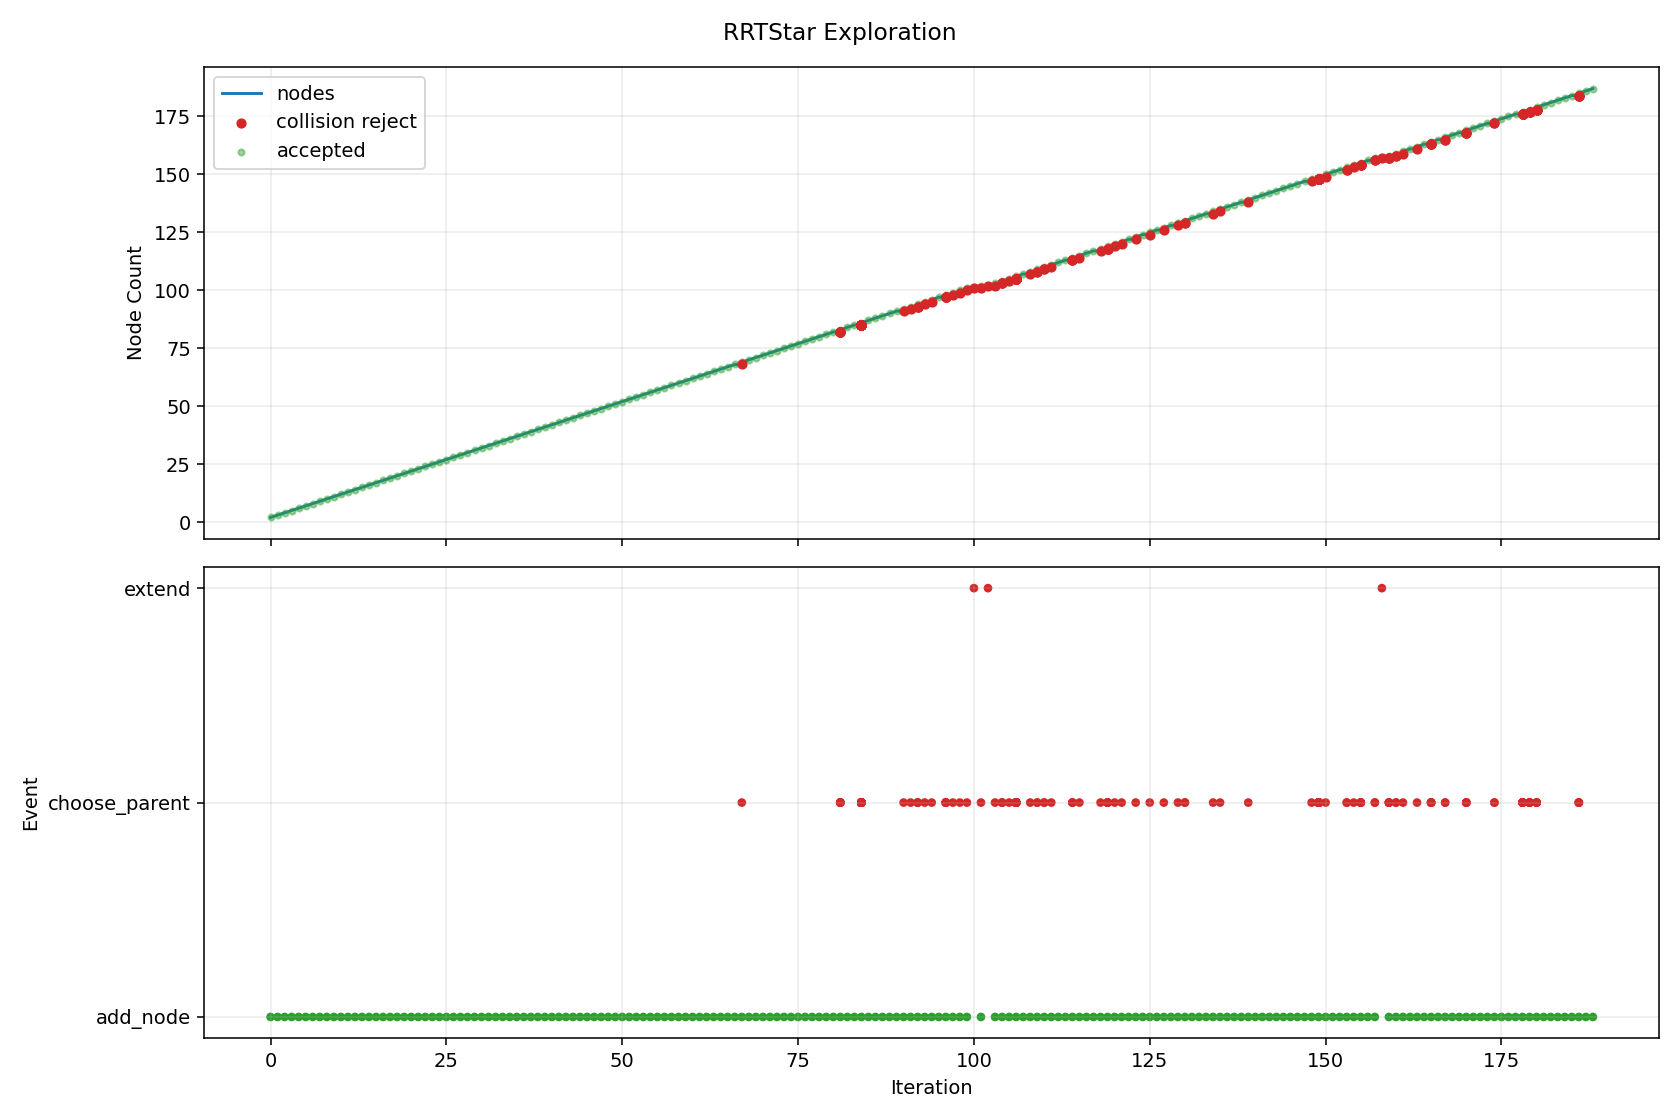

The data file committed next to this chart (first rows):
iteration, phase, sample_type, nearest_idx, node_count, accepted, collision, collision_pairs, collision_q, collision_alpha, reason, cost, from_q, to_q, sample_q
0, add_node, random, 0, 2, True, False, , , , best_parent=0, 0.08, [0.0, 0.0, 0.0, 0.0, 0.0, 0.0, 0.0, 0.0], [0.262211, 0.08111, 0.008463, 0.239558, …, [2.095431, 0.648178, 0.067633, 1.9144, 0…
1, add_node, random, 0, 3, True, False, , , , best_parent=0, 0.08, [0.0, 0.0, 0.0, 0.0, 0.0, 0.0, 0.0, 0.0], [0.423518, -0.023618, -0.116863, -0.1735…, [6.51364, -0.363245, -1.797327, -2.66941…
2, add_node, goal_bias, 1, 4, True, False, , , , best_parent=0, 0.1202, [0.0, 0.0, 0.0, 0.0, 0.0, 0.0, 0.0, 0.0], [0.413352, 0.137841, 0.35464, 0.007845, …, [1.29884, 0.470217, 2.382789, -1.349691,…
3, add_node, random, 3, 5, True, False, , , , best_parent=0, 0.1729, [0.0, 0.0, 0.0, 0.0, 0.0, 0.0, 0.0, 0.0], [0.930779, 0.131696, 0.522326, 0.125886,…, [7.883909, 0.049117, 2.775677, 1.712099,…
4, add_node, random, 2, 6, True, False, , , , best_parent=0, 0.1454, [0.0, 0.0, 0.0, 0.0, 0.0, 0.0, 0.0, 0.0], [0.650179, -0.066341, 0.066726, -0.38163…, [2.296787, -0.376708, 1.400433, -1.89313…
5, add_node, random, 4, 7, True, False, , , , best_parent=0, 0.1968, [0.0, 0.0, 0.0, 0.0, 0.0, 0.0, 0.0, 0.0], [1.022308, 0.086877, 0.694172, 0.316326,…, [1.985308, -0.384671, 2.502194, 2.319981…
6, add_node, random, 1, 8, True, False, , , , best_parent=0, 0.1428, [0.0, 0.0, 0.0, 0.0, 0.0, 0.0, 0.0, 0.0], [0.265479, 0.117093, 0.033322, 0.30029, …, [0.288819, 0.374116, 0.210883, 0.734093,…
7, add_node, random, 5, 9, True, False, , , , best_parent=0, 0.2051, [0.0, 0.0, 0.0, 0.0, 0.0, 0.0, 0.0, 0.0], [1.110029, -0.086719, 0.013991, -0.48014…, [6.575374, -0.328914, -0.612767, -1.6509…
8, add_node, goal_bias, 4, 10, True, False, , , , best_parent=0, 0.2256, [0.0, 0.0, 0.0, 0.0, 0.0, 0.0, 0.0, 0.0], [0.995641, 0.191353, 0.850191, -0.134151…, [1.29884, 0.470217, 2.382789, -1.349691,…
9, add_node, random, 6, 11, True, False, , , , best_parent=0, 0.2499, [0.0, 0.0, 0.0, 0.0, 0.0, 0.0, 0.0, 0.0], [1.522635, 0.131809, 0.542169, 0.320735,…, [5.132118, 0.455955, -0.55442, 0.352544,…
10, add_node, random, 8, 12, True, False, , , , best_parent=0, 0.265, [0.0, 0.0, 0.0, 0.0, 0.0, 0.0, 0.0, 0.0], [1.476894, -0.147373, -0.045443, -0.5817…, [5.882598, -0.875772, -0.759195, -1.8015…
11, add_node, random, 10, 13, True, False, , , , best_parent=0, 0.305, [0.0, 0.0, 0.0, 0.0, 0.0, 0.0, 0.0, 0.0], [1.900722, 0.087128, 0.758063, 0.29968, …, [5.724962, -0.364808, 2.941766, 0.086717…
12, add_node, random, 11, 14, True, False, , , , best_parent=0, 0.3351, [0.0, 0.0, 0.0, 0.0, 0.0, 0.0, 0.0, 0.0], [1.915838, -0.177316, -0.183978, -0.7338…, [5.85761, -0.4462, -1.428038, -2.100134,…
13, add_node, random, 12, 15, True, False, , , , best_parent=0, 0.3431, [0.0, 0.0, 0.0, 0.0, 0.0, 0.0, 0.0, 0.0], [2.005615, 0.000992, 0.819447, 0.533018,…, [3.082278, -0.883137, 1.449522, 2.92808,…
14, add_node, random, 14, 16, True, False, , , , best_parent=0, 0.3819, [0.0, 0.0, 0.0, 0.0, 0.0, 0.0, 0.0, 0.0], [2.446028, -0.021373, 0.690578, 0.690465…, [7.428367, -0.274376, -0.767311, 2.47163…
15, add_node, random, 15, 17, True, False, , , , best_parent=0, 0.4304, [0.0, 0.0, 0.0, 0.0, 0.0, 0.0, 0.0, 0.0], [2.843112, -0.091594, 0.482528, 0.621109…, [7.345596, -0.887827, -1.876516, -0.1653…
16, add_node, goal_bias, 9, 18, True, False, , , , best_parent=0, 0.291, [0.0, 0.0, 0.0, 0.0, 0.0, 0.0, 0.0, 0.0], [1.060504, 0.251009, 1.178055, -0.394188…, [1.29884, 0.470217, 2.382789, -1.349691,…
17, add_node, goal_bias, 17, 19, True, False, , , , best_parent=0, 0.3623, [0.0, 0.0, 0.0, 0.0, 0.0, 0.0, 0.0, 0.0], [1.125366, 0.310666, 1.50592, -0.654225,…, [1.29884, 0.470217, 2.382789, -1.349691,…
18, add_node, goal_bias, 18, 20, True, False, , , , best_parent=0, 0.4367, [0.0, 0.0, 0.0, 0.0, 0.0, 0.0, 0.0, 0.0], [1.190228, 0.370323, 1.833784, -0.914262…, [1.29884, 0.470217, 2.382789, -1.349691,…
19, add_node, random, 16, 21, True, False, , , , best_parent=0, 0.4668, [0.0, 0.0, 0.0, 0.0, 0.0, 0.0, 0.0, 0.0], [3.101898, -0.126961, 0.47512, 0.390905,…, [6.16522, -0.545612, 0.387419, -2.33409,…
20, add_node, random, 20, 22, True, False, , , , best_parent=0, 0.482, [0.0, 0.0, 0.0, 0.0, 0.0, 0.0, 0.0, 0.0], [3.317413, -0.033858, 0.429242, 0.272674…, [5.487699, 0.903711, -0.032761, -0.91793…
21, add_node, random, 21, 23, True, False, , , , best_parent=0, 0.5173, [0.0, 0.0, 0.0, 0.0, 0.0, 0.0, 0.0, 0.0], [3.549583, -0.102932, 0.257969, 0.078227…, [5.579538, -0.706874, -1.239537, -1.6219…
22, add_node, random, 19, 24, True, False, , , , best_parent=0, 0.4471, [0.0, 0.0, 0.0, 0.0, 0.0, 0.0, 0.0, 0.0], [1.415703, 0.267617, 1.963696, -1.046891…, [3.24951, -0.567695, 3.020282, -2.125571…
23, add_node, random, 8, 25, True, False, , , , best_parent=0, 0.2408, [0.0, 0.0, 0.0, 0.0, 0.0, 0.0, 0.0, 0.0], [1.084243, -0.063776, -0.249093, -0.6054…, [0.852258, 0.142635, -2.616001, -1.73233…
24, add_node, random, 10, 26, True, False, , , , best_parent=0, 0.294, [0.0, 0.0, 0.0, 0.0, 0.0, 0.0, 0.0, 0.0], [1.705511, 0.154155, 0.758103, 0.346275,…, [2.958436, 0.307256, 2.237518, 0.521254,…
25, add_node, random, 13, 27, True, False, , , , best_parent=0, 0.3953, [0.0, 0.0, 0.0, 0.0, 0.0, 0.0, 0.0, 0.0], [2.12493, -0.230302, -0.263954, -0.66787…, [3.412321, -0.556539, -0.756373, -0.2615…
26, add_node, random, 26, 28, True, False, , , , best_parent=0, 0.4037, [0.0, 0.0, 0.0, 0.0, 0.0, 0.0, 0.0, 0.0], [2.25392, -0.191158, -0.015398, -0.35946…, [3.428616, 0.16532, 2.248177, 2.449106, …
27, add_node, random, 27, 29, True, False, , , , best_parent=0, 0.4546, [0.0, 0.0, 0.0, 0.0, 0.0, 0.0, 0.0, 0.0], [2.650414, -0.136173, -0.010932, -0.2799…, [5.107511, 0.204573, 0.016741, 0.212764,…
28, add_node, random, 16, 30, True, False, , , , best_parent=0, 0.4329, [0.0, 0.0, 0.0, 0.0, 0.0, 0.0, 0.0, 0.0], [2.807561, -0.099728, 0.150908, 0.820156…, [2.531578, -0.162872, -2.423415, 2.36533…
29, add_node, random, 22, 31, True, False, , , , best_parent=0, 0.567, [0.0, 0.0, 0.0, 0.0, 0.0, 0.0, 0.0, 0.0], [3.913059, -0.06188, 0.375307, -0.146228…, [7.70714, 0.366638, 1.600127, -2.489156,…
30, add_node, random, 28, 32, True, False, , , , best_parent=0, 0.5096, [0.0, 0.0, 0.0, 0.0, 0.0, 0.0, 0.0, 0.0], [3.157317, -0.113471, 0.149049, -0.18802…, [7.539226, 0.082773, 1.532, 0.606709, 1.…
31, add_node, random, 30, 33, True, False, , , , best_parent=0, 0.5572, [0.0, 0.0, 0.0, 0.0, 0.0, 0.0, 0.0, 0.0], [3.721885, 0.025551, 0.195814, -0.424124…, [2.082709, 0.775207, -1.343212, -2.80687…
32, add_node, random, 31, 34, True, False, , , , best_parent=0, 0.5532, [0.0, 0.0, 0.0, 0.0, 0.0, 0.0, 0.0, 0.0], [3.523056, -0.074498, -0.075882, -0.4181…, [6.471586, 0.239694, -1.889239, -2.27329…
33, add_node, random, 33, 35, True, False, , , , best_parent=0, 0.5981, [0.0, 0.0, 0.0, 0.0, 0.0, 0.0, 0.0, 0.0], [3.866633, -0.062695, 0.022485, -0.51228…, [6.537528, 0.029062, 0.78717, -1.244167,…
34, add_node, random, 21, 36, True, False, , , , best_parent=0, 0.5161, [0.0, 0.0, 0.0, 0.0, 0.0, 0.0, 0.0, 0.0], [3.697689, -0.000648, 0.333897, 0.235561…, [7.420417, 0.32446, -0.599484, -0.127763…
35, add_node, random, 13, 37, True, False, , , , best_parent=0, 0.3619, [0.0, 0.0, 0.0, 0.0, 0.0, 0.0, 0.0, 0.0], [2.127005, -0.255688, -0.259546, -0.8856…, [4.094546, -0.98592, -0.963645, -2.30025…
36, add_node, random, 36, 38, True, False, , , , best_parent=0, 0.4013, [0.0, 0.0, 0.0, 0.0, 0.0, 0.0, 0.0, 0.0], [2.102934, -0.33215, -0.431916, -1.05812…, [1.966346, -0.766027, -1.410015, -2.0366…
37, add_node, random, 34, 39, True, False, , , , best_parent=0, 0.6272, [0.0, 0.0, 0.0, 0.0, 0.0, 0.0, 0.0, 0.0], [4.105029, -0.05855, 0.235811, -0.156472…, [6.251148, -0.021238, 2.15624, 3.046693,…
38, add_node, random, 30, 40, True, False, , , , best_parent=0, 0.5952, [0.0, 0.0, 0.0, 0.0, 0.0, 0.0, 0.0, 0.0], [4.082242, -0.005113, 0.582663, -0.26659…, [5.04372, 0.317501, 1.761077, -0.950657,…
39, add_node, random, 25, 41, True, False, , , , best_parent=0, 0.3156, [0.0, 0.0, 0.0, 0.0, 0.0, 0.0, 0.0, 0.0], [1.811169, 0.16406, 0.844196, 0.249361, …, [2.650223, 0.242718, 1.527875, -0.520249…
40, add_node, random, 17, 42, True, False, , , , best_parent=0, 0.315, [0.0, 0.0, 0.0, 0.0, 0.0, 0.0, 0.0, 0.0], [1.217099, 0.249445, 1.305386, -0.22869,…, [2.38697, 0.237756, 2.256629, 1.007694, …
41, add_node, random, 38, 43, True, False, , , , best_parent=0, 0.6374, [0.0, 0.0, 0.0, 0.0, 0.0, 0.0, 0.0, 0.0], [4.218517, -0.114281, -0.097064, 0.01522…, [5.230431, -0.611208, -3.065149, 1.54614…
42, add_node, random, 37, 44, True, False, , , , best_parent=0, 0.4446, [0.0, 0.0, 0.0, 0.0, 0.0, 0.0, 0.0, 0.0], [2.195026, -0.410202, -0.351764, -1.2625…, [2.778803, -0.904975, 0.156321, -2.55835…
43, add_node, random, 2, 45, True, False, , , , best_parent=0, 0.1119, [0.0, 0.0, 0.0, 0.0, 0.0, 0.0, 0.0, 0.0], [0.426387, -0.099978, -0.137174, 0.13582…, [0.453005, -0.808574, -0.325654, 3.00689…
44, add_node, goal_bias, 19, 46, True, False, , , , best_parent=0, 0.5127, [0.0, 0.0, 0.0, 0.0, 0.0, 0.0, 0.0, 0.0], [1.255091, 0.429979, 2.161648, -1.174299…, [1.29884, 0.470217, 2.382789, -1.349691,…
45, add_node, random, 7, 47, True, False, , , , best_parent=0, 0.1868, [0.0, 0.0, 0.0, 0.0, 0.0, 0.0, 0.0, 0.0], [0.294113, 0.030415, -0.085168, 0.315783…, [0.549251, -0.741911, -1.140945, 0.45382…
46, add_node, random, 16, 48, True, False, , , , best_parent=0, 0.4537, [0.0, 0.0, 0.0, 0.0, 0.0, 0.0, 0.0, 0.0], [3.036756, -0.130394, 0.457704, 0.756808…, [4.626479, -0.448919, 0.253907, 1.870836…
47, add_node, random, 23, 49, True, False, , , , best_parent=0, 0.4522, [0.0, 0.0, 0.0, 0.0, 0.0, 0.0, 0.0, 0.0], [1.572066, 0.166127, 1.973038, -1.048252…, [2.561753, -0.476246, 2.032164, -1.05686…
48, add_node, random, 39, 50, True, False, , , , best_parent=0, 0.6361, [0.0, 0.0, 0.0, 0.0, 0.0, 0.0, 0.0, 0.0], [4.27706, -0.025579, 0.821451, -0.374123…, [5.706421, -0.17574, 2.573416, -1.163037…
49, add_node, random, 26, 51, True, False, , , , best_parent=0, 0.4179, [0.0, 0.0, 0.0, 0.0, 0.0, 0.0, 0.0, 0.0], [1.915165, -0.180796, -0.32127, -0.93517…, [0.296974, 0.201104, -0.763424, -2.99721…
50, add_node, random, 35, 52, True, False, , , , best_parent=0, 0.5633, [0.0, 0.0, 0.0, 0.0, 0.0, 0.0, 0.0, 0.0], [4.07191, 0.001752, 0.028369, 0.468144, …, [7.696821, 0.025009, -2.931137, 2.721066…
51, add_node, random, 45, 53, True, False, , , , best_parent=0, 0.5493, [0.0, 0.0, 0.0, 0.0, 0.0, 0.0, 0.0, 0.0], [1.484405, 0.486673, 2.192696, -1.037145…, [3.387374, 0.957146, 2.450346, 0.101032,…
52, add_node, random, 35, 54, True, False, , , , best_parent=0, 0.5517, [0.0, 0.0, 0.0, 0.0, 0.0, 0.0, 0.0, 0.0], [3.973907, 0.082722, 0.428803, 0.158264,…, [5.830629, 0.643137, 1.066758, -0.361323…
53, add_node, random, 48, 55, True, False, , , , best_parent=0, 0.476, [0.0, 0.0, 0.0, 0.0, 0.0, 0.0, 0.0, 0.0], [1.729806, 0.081564, 2.067453, -0.862742…, [2.719264, -0.448875, 2.659696, 0.30091,…
54, add_node, random, 30, 56, True, False, , , , best_parent=0, 0.5765, [0.0, 0.0, 0.0, 0.0, 0.0, 0.0, 0.0, 0.0], [3.936507, -0.172559, 0.235102, -0.20552…, [4.070383, -0.804476, -0.565391, -0.5441…
55, add_node, random, 42, 57, True, False, , , , best_parent=0, 0.6427, [0.0, 0.0, 0.0, 0.0, 0.0, 0.0, 0.0, 0.0], [4.287194, -0.033768, -0.265671, 0.11588…, [4.950938, 0.744372, -1.895215, 1.088799…
56, add_node, random, 56, 58, True, False, , , , best_parent=0, 0.7011, [0.0, 0.0, 0.0, 0.0, 0.0, 0.0, 0.0, 0.0], [4.626598, -0.057096, -0.531162, 0.19435…, [7.466223, -0.252267, -2.752388, 0.85083…
57, add_node, random, 56, 59, True, False, , , , best_parent=0, 0.6366, [0.0, 0.0, 0.0, 0.0, 0.0, 0.0, 0.0, 0.0], [4.088118, -0.137925, -0.240071, 0.36322…, [2.766859, -0.829212, -0.070162, 2.00474…
58, add_node, random, 54, 60, True, False, , , , best_parent=0, 0.5034, [0.0, 0.0, 0.0, 0.0, 0.0, 0.0, 0.0, 0.0], [2.105135, 0.008335, 2.113871, -0.799319…, [4.253359, -0.410799, 2.379543, -0.43631…
59, add_node, random, 57, 61, True, False, , , , best_parent=0, 0.751, [0.0, 0.0, 0.0, 0.0, 0.0, 0.0, 0.0, 0.0], [4.864552, -0.123987, -0.707252, 0.45198…, [6.667975, -0.630947, -2.041815, 2.40452…
... 354 more rows
